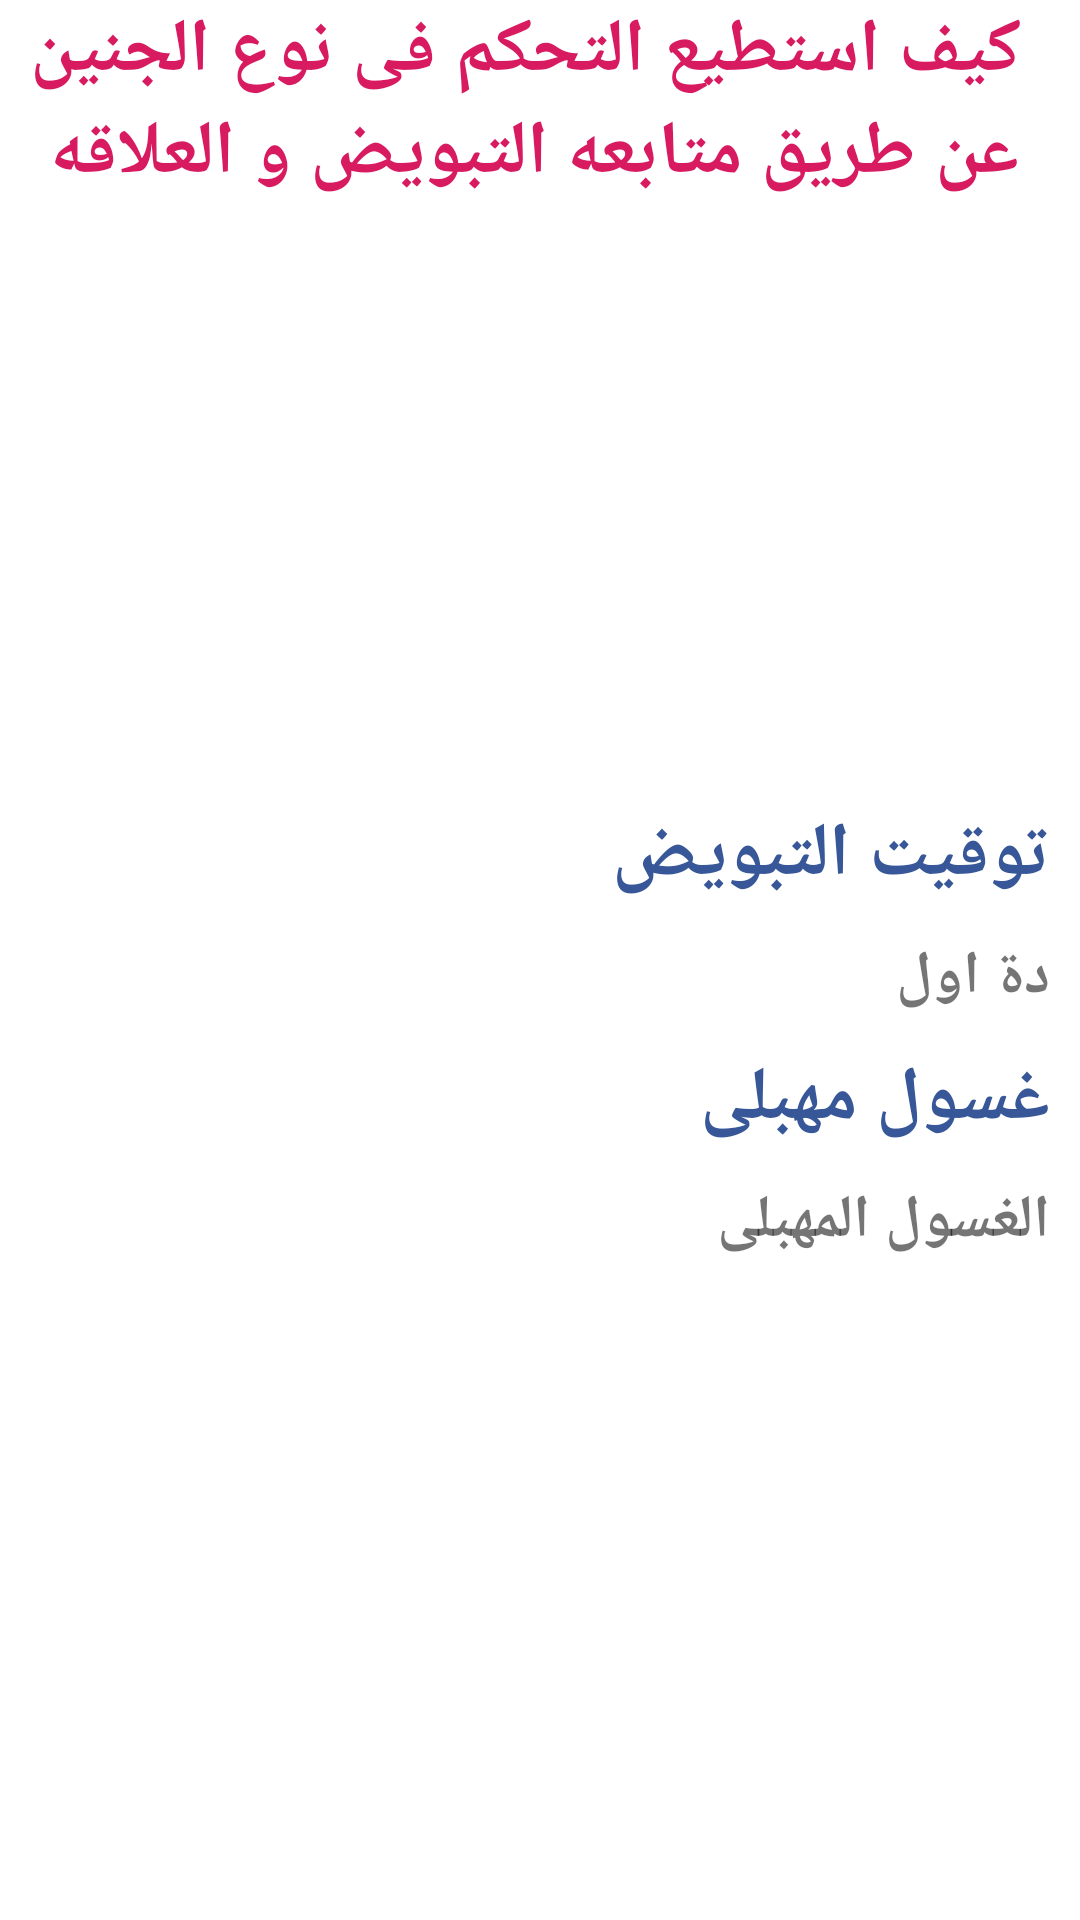

Here is an Android app screen rendered from its layout file. Give the layout XML and the strings, colors and styles it references.
<!-- AndroidManifest.xml: application theme AppTheme -->
<!-- res/layout/ovulationlayout.xml -->
<?xml version="1.0" encoding="utf-8"?>
<ScrollView
    android:layout_width="fill_parent"
    android:layout_height="fill_parent"
    android:background="@color/white"
    xmlns:android="http://schemas.android.com/apk/res/android"
    xmlns:tools="http://schemas.android.com/tools">

    <LinearLayout
        android:layout_width="match_parent"
        android:orientation="vertical"
        android:background="@color/white"
        android:layout_height="match_parent">

    <TextView
        android:layout_width="wrap_content"
       android:text="كيف استطيع التحكم فى نوع الجنين عن طريق متابعه التبويض و العلاقه "
        android:textColor="@color/colorAccent"
        android:textSize="25sp"
        android:textStyle="bold"
        android:paddingRight="10dp"
        android:textAlignment="center"
        android:layout_height="wrap_content" />
    <ImageView
        android:layout_width="match_parent"
        android:layout_gravity="center"
        android:scaleType="centerInside"
        android:src="@drawable/ovulationnew"
        android:layout_height="200dp" />
    <TextView
        android:layout_width="wrap_content"
        android:text="توقيت التبويض"
        android:textColor="@color/darkblue"
        android:textSize="25sp"
        android:paddingRight="10dp"
        android:textStyle="bold"
        android:layout_gravity="end"
        android:layout_height="wrap_content" />
    <TextView
        android:layout_width="wrap_content"
        android:paddingRight="10dp"
        android:paddingTop="10dp"
        android:id="@+id/ovulationText"
        android:text="دة اول "
        android:textSize="20sp"
        android:textStyle="bold"
        android:layout_gravity="end"
        android:layout_height="wrap_content" />
    <TextView
        android:layout_width="wrap_content"
        android:paddingTop="10dp"
        android:paddingRight="10dp"
        android:layout_gravity="end"
        android:textSize="25sp"
        android:textStyle="bold"
        android:textColor="@color/darkblue"
        android:text="غسول مهبلى "
        android:layout_height="wrap_content" />
    <TextView
        android:layout_width="wrap_content"
        android:text="الغسول المهبلى "
        android:paddingRight="10dp"
        android:paddingTop="10dp"
        android:textStyle="bold"
        android:id="@+id/wash"
        android:textSize="20sp"
        android:layout_gravity="end"
        android:layout_height="wrap_content" />

</LinearLayout>
</ScrollView>
<!-- resources referenced by this layout -->
<resources>
  <color name="colorAccent">#D81B60</color>
  <color name="darkblue">#375798</color>
  <color name="white">#FFFF</color>
  <style name="AppTheme" parent="Theme.AppCompat.Light.DarkActionBar">
          
          <item name="colorPrimary">@color/colorPrimary</item>
          <item name="colorPrimaryDark">@color/colorPrimaryDark</item>
          <item name="fontFamily">@font/arabicfont</item>
  
          <item name="colorAccent">@color/colorAccent</item>
      </style>
  <color name="colorPrimary">#9646e7</color>
  <color name="colorPrimaryDark">#5104c4</color>
</resources>
